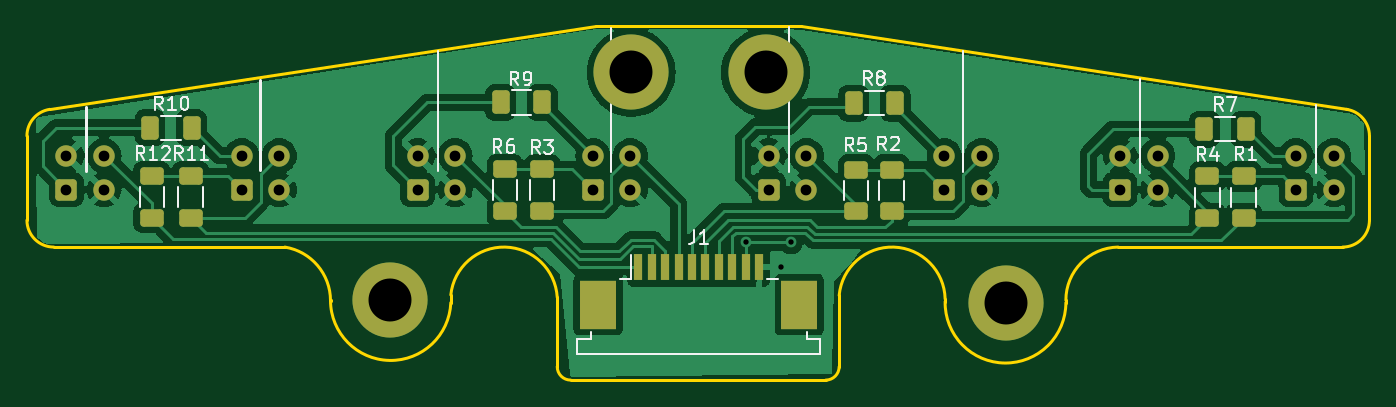
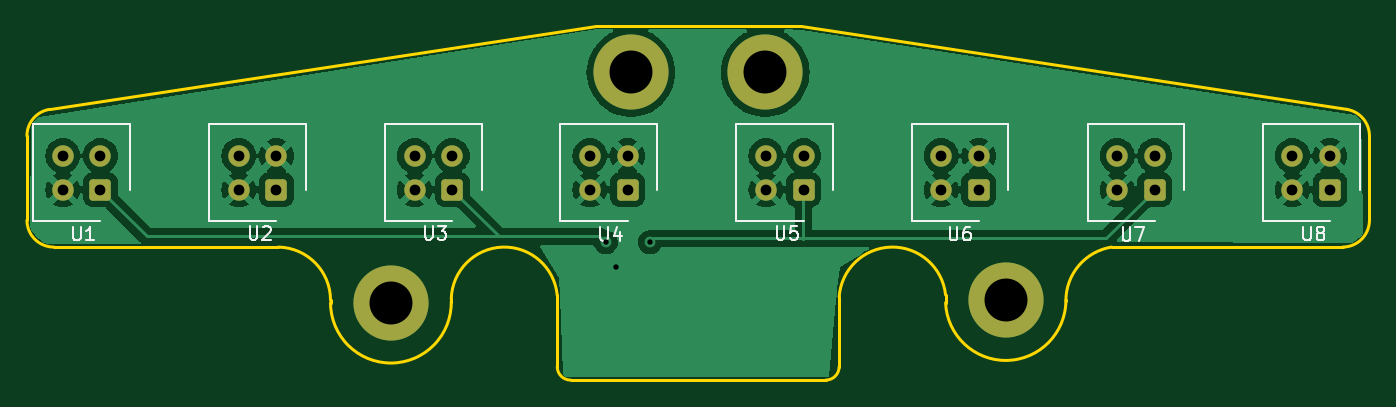
Circuit board: 11 layer files. Board 100.0 x 26.4 mm.
- bottom_copper: Sensores-B_Cu.gbl (72417 bytes)
- bottom_mask: Sensores-B_Mask.gbs (2199 bytes)
- paste: Sensores-B_Paste.gbp (487 bytes)
- bottom_silk: Sensores-B_Silkscreen.gbo (12833 bytes)
- outline: Sensores-Edge_Cuts.gm1 (2210 bytes)
- top_copper: Sensores-F_Cu.gtl (107918 bytes)
- top_mask: Sensores-F_Mask.gts (3455 bytes)
- paste: Sensores-F_Paste.gtp (2273 bytes)
- top_silk: Sensores-F_Silkscreen.gto (21746 bytes)
- drill: Sensores-NPTH.drl (272 bytes)
- drill: Sensores-PTH.drl (1131 bytes)

=== bottom_copper: Sensores-B_Cu.gbl (72417 bytes, source omitted) ===
=== bottom_mask: Sensores-B_Mask.gbs (2199 bytes, source withheld) ===
=== paste: Sensores-B_Paste.gbp ===
G04 #@! TF.GenerationSoftware,KiCad,Pcbnew,7.0.5*
G04 #@! TF.CreationDate,2023-08-03T16:32:48+02:00*
G04 #@! TF.ProjectId,Sensores,53656e73-6f72-4657-932e-6b696361645f,rev?*
G04 #@! TF.SameCoordinates,Original*
G04 #@! TF.FileFunction,Paste,Bot*
G04 #@! TF.FilePolarity,Positive*
%FSLAX46Y46*%
G04 Gerber Fmt 4.6, Leading zero omitted, Abs format (unit mm)*
G04 Created by KiCad (PCBNEW 7.0.5) date 2023-08-03 16:32:48*
%MOMM*%
%LPD*%
G01*
G04 APERTURE LIST*
G04 APERTURE END LIST*
M02*

=== bottom_silk: Sensores-B_Silkscreen.gbo (12833 bytes, source omitted) ===
=== outline: Sensores-Edge_Cuts.gm1 ===
G04 #@! TF.GenerationSoftware,KiCad,Pcbnew,7.0.5*
G04 #@! TF.CreationDate,2023-08-03T16:32:48+02:00*
G04 #@! TF.ProjectId,Sensores,53656e73-6f72-4657-932e-6b696361645f,rev?*
G04 #@! TF.SameCoordinates,Original*
G04 #@! TF.FileFunction,Profile,NP*
%FSLAX46Y46*%
G04 Gerber Fmt 4.6, Leading zero omitted, Abs format (unit mm)*
G04 Created by KiCad (PCBNEW 7.0.5) date 2023-08-03 16:32:48*
%MOMM*%
%LPD*%
G01*
G04 APERTURE LIST*
G04 #@! TA.AperFunction,Profile*
%ADD10C,0.200000*%
G04 #@! TD*
G04 APERTURE END LIST*
D10*
X194557383Y-108865849D02*
X211284000Y-108865849D01*
X152784001Y-112604208D02*
G75*
G03*
X144857668Y-112426589I-3970501J-238492D01*
G01*
X155650810Y-92405631D02*
X170917190Y-92405631D01*
X173784000Y-112466111D02*
X173784000Y-117774092D01*
X172784000Y-118774100D02*
G75*
G03*
X173784000Y-117774092I-100J1000100D01*
G01*
X113284000Y-100584000D02*
X113284000Y-106865849D01*
X181677347Y-112919843D02*
X181677347Y-112726988D01*
X152784000Y-117774092D02*
X152784000Y-112604208D01*
X181677349Y-112919843D02*
G75*
G03*
X190670902Y-113005246I4496371J-85417D01*
G01*
X213284084Y-100584000D02*
G75*
G03*
X211585481Y-98606854I-1999984J0D01*
G01*
X213284000Y-106865849D02*
X213284000Y-100584000D01*
X115284000Y-108865849D02*
X132496691Y-108865849D01*
X113284051Y-106865849D02*
G75*
G03*
X115284000Y-108865849I1999949J-51D01*
G01*
X153784000Y-118774092D02*
X172784000Y-118774092D01*
X114982519Y-98606853D02*
G75*
G03*
X113284000Y-100584000I301481J-1977147D01*
G01*
X190670902Y-113005246D02*
X190670901Y-112820441D01*
X170917190Y-92405631D02*
X211585481Y-98606854D01*
X194557382Y-108865798D02*
G75*
G03*
X190670901Y-112820441I68718J-3954602D01*
G01*
X114982519Y-98606854D02*
X155650810Y-92405631D01*
X135895492Y-112828592D02*
X135895509Y-112855968D01*
X152784008Y-117774092D02*
G75*
G03*
X153784000Y-118774092I999992J-8D01*
G01*
X135895439Y-112855968D02*
G75*
G03*
X132496691Y-108865850I-4044539J-2532D01*
G01*
X144857667Y-113005827D02*
X144857667Y-112426589D01*
X211284000Y-108865900D02*
G75*
G03*
X213284000Y-106865849I0J2000000D01*
G01*
X181677396Y-112726987D02*
G75*
G03*
X173784001Y-112466111I-3954096J-93413D01*
G01*
X135895495Y-112828592D02*
G75*
G03*
X144857667Y-113005827I4482895J2862D01*
G01*
M02*

=== top_copper: Sensores-F_Cu.gtl (107918 bytes, source omitted) ===
=== top_mask: Sensores-F_Mask.gts (3455 bytes, source withheld) ===
=== paste: Sensores-F_Paste.gtp (2273 bytes, source withheld) ===
=== top_silk: Sensores-F_Silkscreen.gto (21746 bytes, source omitted) ===
=== drill: Sensores-NPTH.drl ===
M48
; DRILL file {KiCad 7.0.5} date Thu Aug  3 16:35:42 2023
; FORMAT={-:-/ absolute / metric / decimal}
; #@! TF.CreationDate,2023-08-03T16:35:42+02:00
; #@! TF.GenerationSoftware,Kicad,Pcbnew,7.0.5
; #@! TF.FileFunction,NonPlated,1,2,NPTH
FMAT,2
METRIC
%
G90
G05
T0
M30

=== drill: Sensores-PTH.drl ===
M48
; DRILL file {KiCad 7.0.5} date Thu Aug  3 16:35:42 2023
; FORMAT={-:-/ absolute / metric / decimal}
; #@! TF.CreationDate,2023-08-03T16:35:42+02:00
; #@! TF.GenerationSoftware,Kicad,Pcbnew,7.0.5
; #@! TF.FileFunction,Plated,1,2,PTH
FMAT,2
METRIC
; #@! TA.AperFunction,Plated,PTH,ViaDrill
T1C0.400
; #@! TA.AperFunction,Plated,PTH,ComponentDrill
T2C0.800
; #@! TA.AperFunction,Plated,PTH,ComponentDrill
T3C3.200
%
G90
G05
T1
X166.878Y-108.509
X169.418Y-110.345
X170.18Y-108.509
T2
X116.224Y-102.057
X116.224Y-104.597
X119.024Y-102.057
X119.024Y-104.597
X129.28Y-102.057
X129.28Y-104.597
X132.08Y-102.057
X132.08Y-104.597
X142.386Y-102.057
X142.386Y-104.597
X145.186Y-102.057
X145.186Y-104.597
X155.436Y-102.057
X155.436Y-104.597
X158.236Y-102.057
X158.236Y-104.597
X168.548Y-102.057
X168.548Y-104.597
X171.348Y-102.057
X171.348Y-104.597
X181.604Y-102.057
X181.604Y-104.597
X184.404Y-102.057
X184.404Y-104.597
X194.704Y-102.057
X194.704Y-104.597
X197.504Y-102.057
X197.504Y-104.597
X207.811Y-102.057
X207.811Y-104.597
X210.611Y-102.057
X210.611Y-104.597
T3
X140.36Y-112.827
X158.293Y-95.86
X168.3Y-95.86
X186.182Y-113.03
T0
M30

